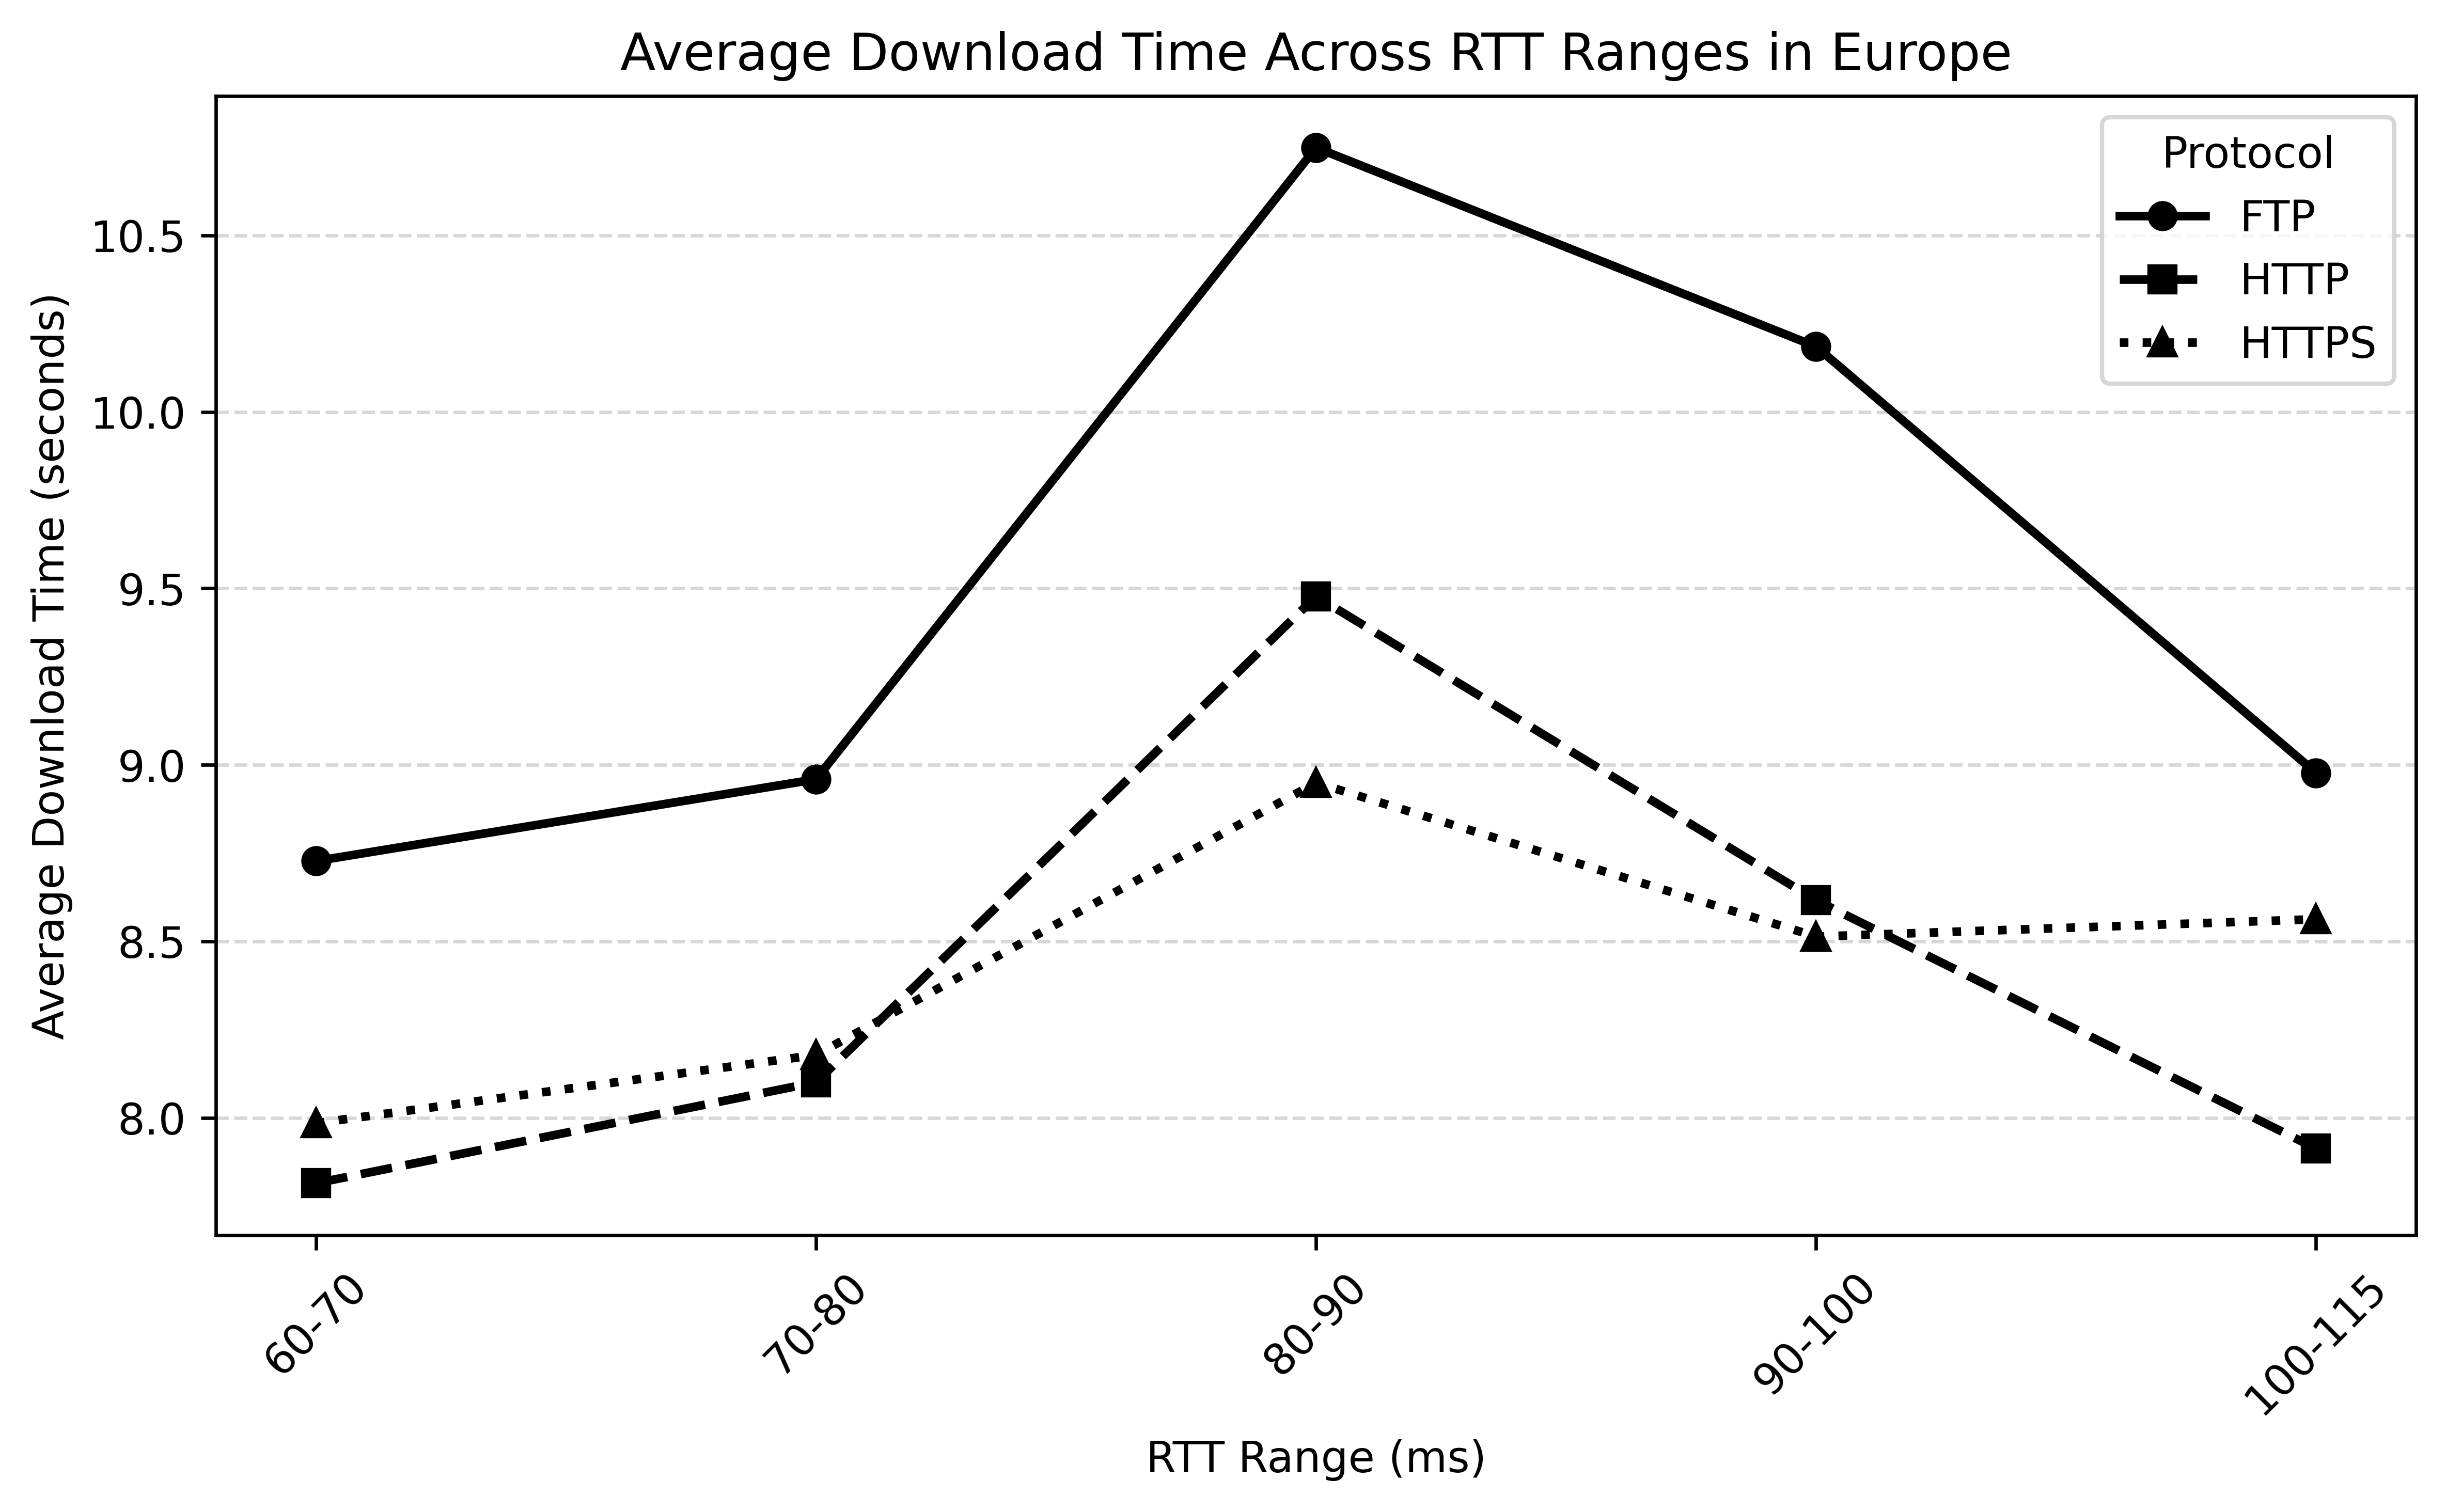

Data behind this chart, as committed beside it:
rtt_bin, protocol, mean_download_time, readings
60-70, FTP, 8.728, 273
60-70, HTTP, 7.815, 273
60-70, HTTPS, 7.985, 273
70-80, FTP, 8.959, 74
70-80, HTTP, 8.101, 74
70-80, HTTPS, 8.178, 74
80-90, FTP, 10.75, 6
80-90, HTTP, 9.477, 6
80-90, HTTPS, 8.949, 6
90-100, FTP, 10.19, 2
90-100, HTTP, 8.616, 2
90-100, HTTPS, 8.513, 2
100-115, FTP, 8.977, 5
100-115, HTTP, 7.913, 5
100-115, HTTPS, 8.563, 5
